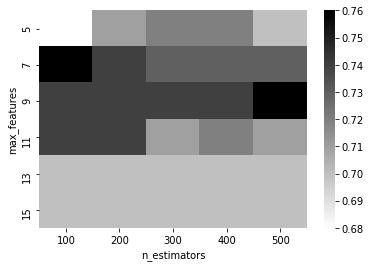

Values plotted in this chart, from the file beside it:
Index, Score, bootstrap, max_features, n_estimators
0, 0.6833, False, 5, 100
1, 0.707, False, 5, 200
2, 0.7153, False, 5, 300
3, 0.7153, False, 5, 400
4, 0.6993, False, 5, 500
5, 0.7563, False, 7, 100
6, 0.7403, False, 7, 200
7, 0.7317, False, 7, 300
8, 0.732, False, 7, 400
9, 0.732, False, 7, 500
10, 0.7403, False, 9, 100
11, 0.7403, False, 9, 200
12, 0.7403, False, 9, 300
13, 0.7403, False, 9, 400
14, 0.7563, False, 9, 500
15, 0.7403, False, 11, 100
16, 0.7403, False, 11, 200
17, 0.7083, False, 11, 300
18, 0.7163, False, 11, 400
19, 0.7083, False, 11, 500
20, 0.7003, False, 13, 100
21, 0.7003, False, 13, 200
22, 0.7003, False, 13, 300
23, 0.7003, False, 13, 400
24, 0.7003, False, 13, 500
25, 0.7003, False, 15, 100
26, 0.7003, False, 15, 200
27, 0.7003, False, 15, 300
28, 0.7003, False, 15, 400
29, 0.7003, False, 15, 500
